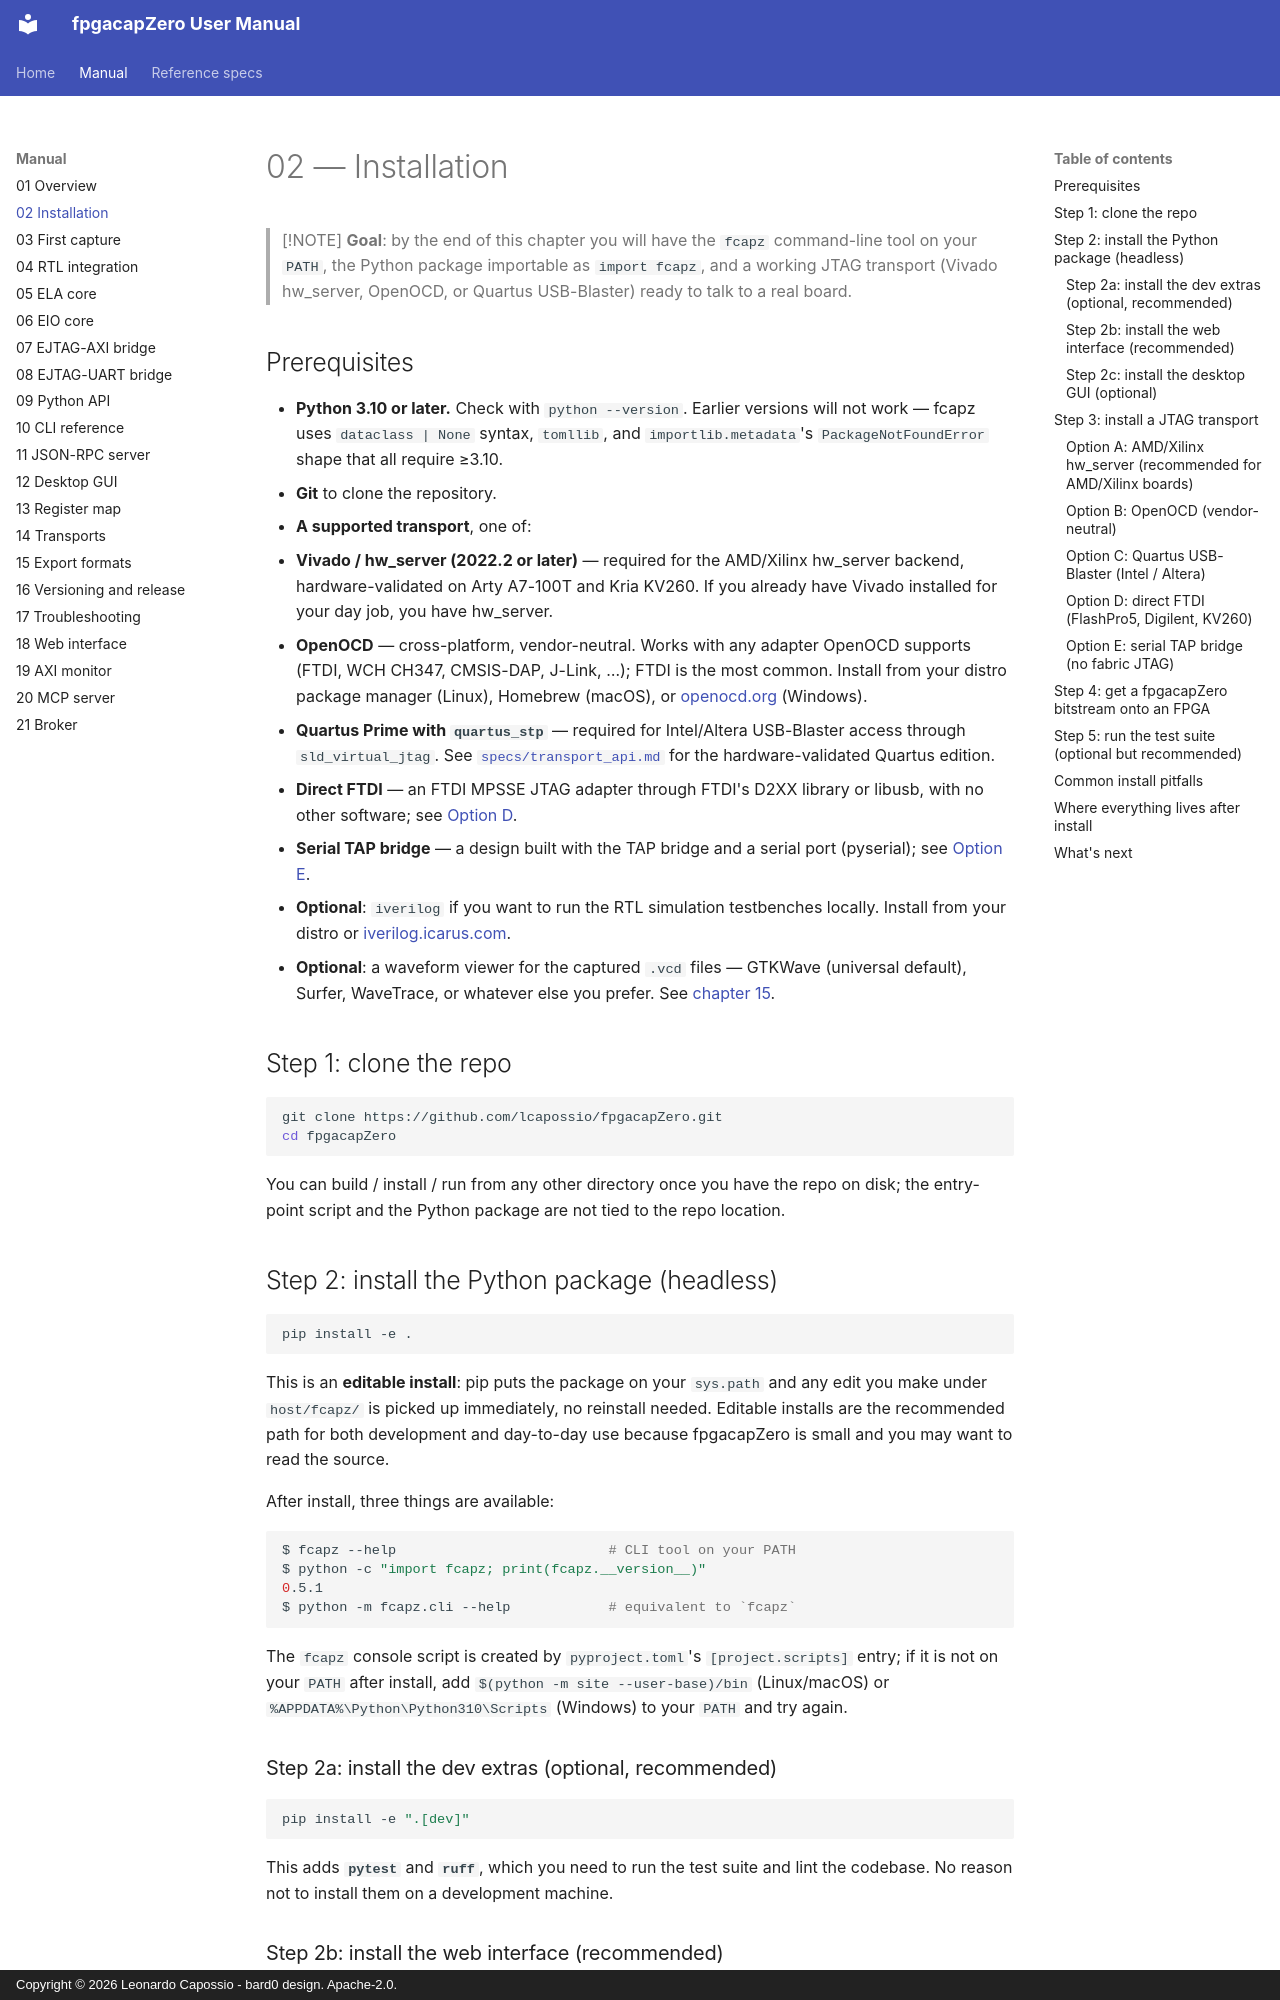

repository: lcapossio/fpgacapZero · page: 02_install/index.html · generator: mkdocs · copyright: Copyright © 2026 Leonardo Capossio - bard0 design. Apache-2.0.

# 02 — Installation

> [!NOTE]
> **Goal**: by the end of this chapter you will have the `fcapz`
> command-line tool on your `PATH`, the Python package importable as
> `import fcapz`, and a working JTAG transport (Vivado hw_server,
> OpenOCD, or Quartus USB-Blaster) ready to talk to a real board.

## Prerequisites

- **Python 3.10 or later.** Check with `python --version`.  Earlier
  versions will not work — fcapz uses `dataclass | None` syntax,
  `tomllib`, and `importlib.metadata`'s `PackageNotFoundError` shape
  that all require ≥3.10.
- **Git** to clone the repository.
- **A supported transport**, one of:
  - **Vivado / hw_server (2022.2 or later)** — required for the
    AMD/Xilinx hw_server backend, hardware-validated on Arty A7-100T and
    Kria KV260.  If you already have Vivado installed for your day job,
    you have hw_server.
  - **OpenOCD** — cross-platform, vendor-neutral.  Works with any
    adapter OpenOCD supports (FTDI, WCH CH347, CMSIS-DAP, J-Link, …);
    FTDI is the most common.  Install from your distro package manager
    (Linux), Homebrew (macOS), or [openocd.org](https://openocd.org/)
    (Windows).
  - **Quartus Prime with `quartus_stp`** — required for Intel/Altera
    USB-Blaster access through `sld_virtual_jtag`.  See
    [`specs/transport_api.md`](specs/transport_api.md) for the
    hardware-validated Quartus edition.
  - **Direct FTDI** — an FTDI MPSSE JTAG adapter through FTDI's D2XX
    library or libusb, with no other software; see
    [Option D](#option-d-direct-ftdi-flashpro5-digilent-kv260).
  - **Serial TAP bridge** — a design built with the TAP bridge and a
    serial port (pyserial); see
    [Option E](#option-e-serial-tap-bridge-no-fabric-jtag).
- **Optional**: `iverilog` if you want to run the RTL simulation
  testbenches locally.  Install from your distro or
  [iverilog.icarus.com](http://iverilog.icarus.com/).
- **Optional**: a waveform viewer for the captured `.vcd` files —
  GTKWave (universal default), Surfer, WaveTrace, or whatever else
  you prefer.  See [chapter 15](15_export_formats.md).

## Step 1: clone the repo

```bash
git clone https://github.com/lcapossio/fpgacapZero.git
cd fpgacapZero
```

You can build / install / run from any other directory once you
have the repo on disk; the entry-point script and the Python package
are not tied to the repo location.

## Step 2: install the Python package (headless)

```bash
pip install -e .
```

This is an **editable install**: pip puts the package on your
`sys.path` and any edit you make under `host/fcapz/` is picked up
immediately, no reinstall needed.  Editable installs are the
recommended path for both development and day-to-day use because
fpgacapZero is small and you may want to read the source.

After install, three things are available:

```bash
$ fcapz --help                          # CLI tool on your PATH
$ python -c "import fcapz; print(fcapz.__version__)"
0.5.1
$ python -m fcapz.cli --help            # equivalent to `fcapz`
```

The `fcapz` console script is created by `pyproject.toml`'s
`[project.scripts]` entry; if it is not on your `PATH` after install,
add `$(python -m site --user-base)/bin` (Linux/macOS) or
`%APPDATA%\Python\Python310\Scripts` (Windows) to your `PATH` and try
again.
